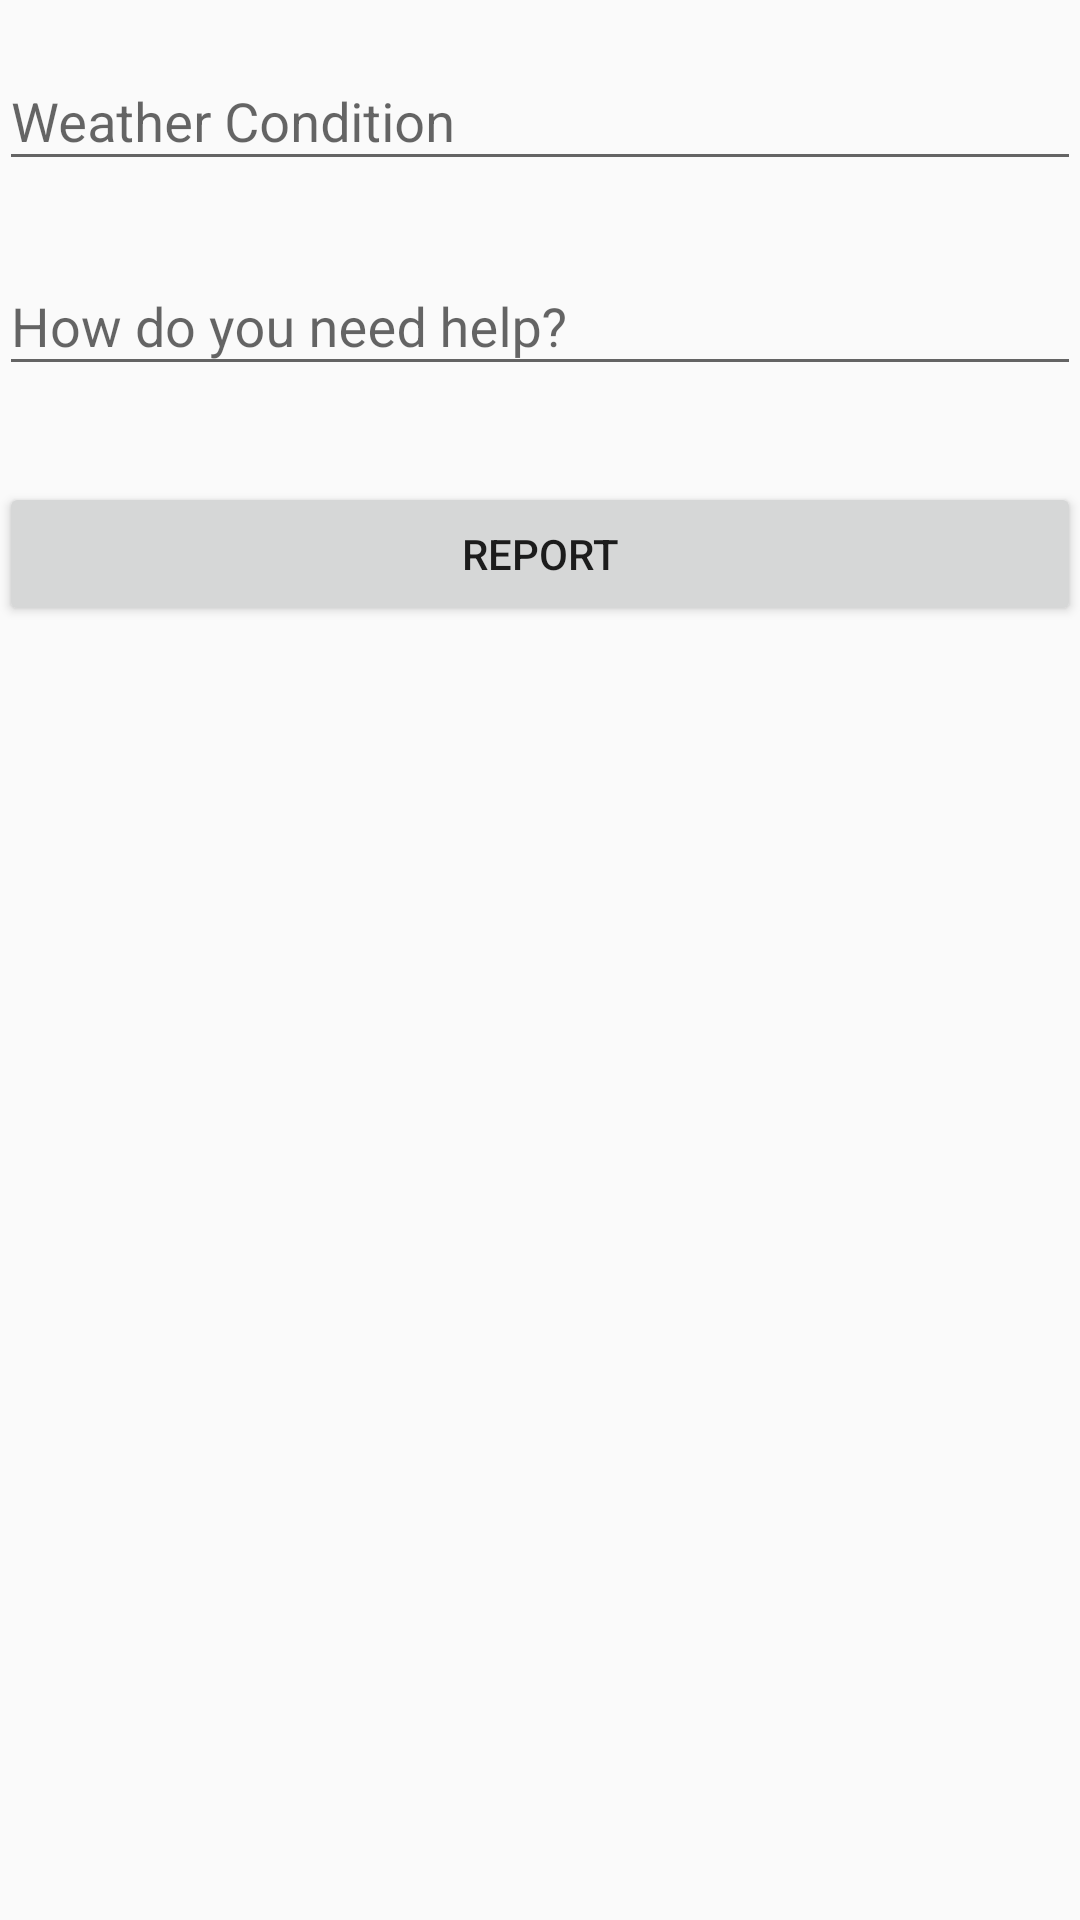

This screen was rendered from an Android layout file. Write that file and the resources it references.
<!-- AndroidManifest.xml: application theme AppTheme -->
<!-- res/layout/content_weather_alerts.xml -->
<?xml version="1.0" encoding="utf-8"?>
<android.support.v4.widget.NestedScrollView xmlns:android="http://schemas.android.com/apk/res/android"
    xmlns:app="http://schemas.android.com/apk/res-auto"
    xmlns:tools="http://schemas.android.com/tools"
    android:layout_width="match_parent"
    android:layout_height="match_parent"
    app:layout_behavior="@string/appbar_scrolling_view_behavior"
    tools:context="saveme.sureshm.com.saveme.WeatherAlerts"
    tools:showIn="@layout/activity_weather_alerts">

    <LinearLayout
        android:orientation="vertical"
        android:layout_width="match_parent"
        android:layout_height="wrap_content"
        android:gravity="center_horizontal"
        android:padding="@dimen/activity_vertical_margin">


        <android.support.design.widget.TextInputLayout
            android:layout_width="match_parent"
            android:layout_height="wrap_content"
            android:layout_marginTop="8dp"
            android:layout_marginBottom="8dp">
            <EditText android:id="@+id/input_wcondition"
                android:layout_width="match_parent"
                android:layout_height="wrap_content"
                android:inputType="text"
                android:hint="Weather Condition" />
        </android.support.design.widget.TextInputLayout>

        <android.support.design.widget.TextInputLayout
            android:layout_width="match_parent"
            android:layout_height="wrap_content"
            android:layout_marginTop="8dp"
            android:layout_marginBottom="8dp">
            <EditText android:id="@+id/input_whelp"
                android:layout_width="match_parent"
                android:layout_height="wrap_content"
                android:inputType="text"
                android:hint="How do you need help?" />
        </android.support.design.widget.TextInputLayout>

        <android.support.v7.widget.AppCompatButton
            android:id="@+id/reportweather"
            android:layout_width="fill_parent"
            android:layout_height="wrap_content"
            android:layout_marginTop="24dp"
            android:layout_marginBottom="24dp"
            android:padding="12dp"
            android:text="Report"/>


    </LinearLayout>

</android.support.v4.widget.NestedScrollView>
<!-- res/layout/activity_weather_alerts.xml (included above) -->
<?xml version="1.0" encoding="utf-8"?>
<android.support.design.widget.CoordinatorLayout xmlns:android="http://schemas.android.com/apk/res/android"
    xmlns:app="http://schemas.android.com/apk/res-auto"
    xmlns:tools="http://schemas.android.com/tools"
    android:layout_width="match_parent"
    android:layout_height="match_parent"
    android:fitsSystemWindows="true"
    tools:context="saveme.sureshm.com.saveme.WeatherAlerts">

    <android.support.design.widget.AppBarLayout
        android:id="@+id/app_bar"
        android:layout_width="match_parent"
        android:layout_height="@dimen/app_bar_height"
        android:fitsSystemWindows="true"
        android:theme="@style/AppTheme.AppBarOverlay">

        <android.support.design.widget.CollapsingToolbarLayout
            android:id="@+id/toolbar_layout"
            android:layout_width="match_parent"
            android:layout_height="match_parent"
            android:fitsSystemWindows="true"
            app:contentScrim="?attr/colorPrimary"
            app:layout_scrollFlags="scroll|exitUntilCollapsed"
            android:background="@drawable/sky">

            <LinearLayout
                android:layout_width="match_parent"
                android:layout_height="wrap_content"
                android:orientation="vertical"
                android:padding="@dimen/text_margin"
                android:layout_marginLeft="15dp"
                android:layout_marginTop="10dp">

                <TextView
                    android:id="@+id/temprature"
                    android:layout_width="match_parent"
                    android:layout_height="wrap_content"
                    android:textSize="20dp"
                    />

                <TextView
                    android:id="@+id/weathertype"
                    android:layout_width="match_parent"
                    android:layout_height="wrap_content"
                    android:textSize="25dp"/>

            </LinearLayout>

            <android.support.v7.widget.Toolbar
                android:id="@+id/toolbar"
                android:layout_width="match_parent"
                android:layout_height="?attr/actionBarSize"
                app:layout_collapseMode="pin"
                app:popupTheme="@style/AppTheme.PopupOverlay" />

        </android.support.design.widget.CollapsingToolbarLayout>
    </android.support.design.widget.AppBarLayout>

    <include layout="@layout/content_weather_alerts" />


</android.support.design.widget.CoordinatorLayout>
<!-- resources referenced by this layout -->
<resources>
  <!-- drawable sky: jpg bitmap (drawable, 107454 bytes) -->
  <style name="AppTheme.AppBarOverlay" parent="ThemeOverlay.AppCompat.Dark.ActionBar" />
  <style name="AppTheme.PopupOverlay" parent="ThemeOverlay.AppCompat.Light" />
  <style name="AppTheme" parent="Theme.AppCompat.Light.DarkActionBar">
          
          <item name="colorPrimary">@color/colorPrimary</item>
          <item name="colorPrimaryDark">@color/colorPrimaryDark</item>
          <item name="colorAccent">@color/colorAccent</item>
      </style>
  <!-- not gathered from this repository: default colours our renderer supplied (Android Studio template values) -->
  <color name="colorPrimary">#FF6200EE</color>
  <color name="colorPrimaryDark">#FF3700B3</color>
  <color name="colorAccent">#FF03DAC5</color>
</resources>
